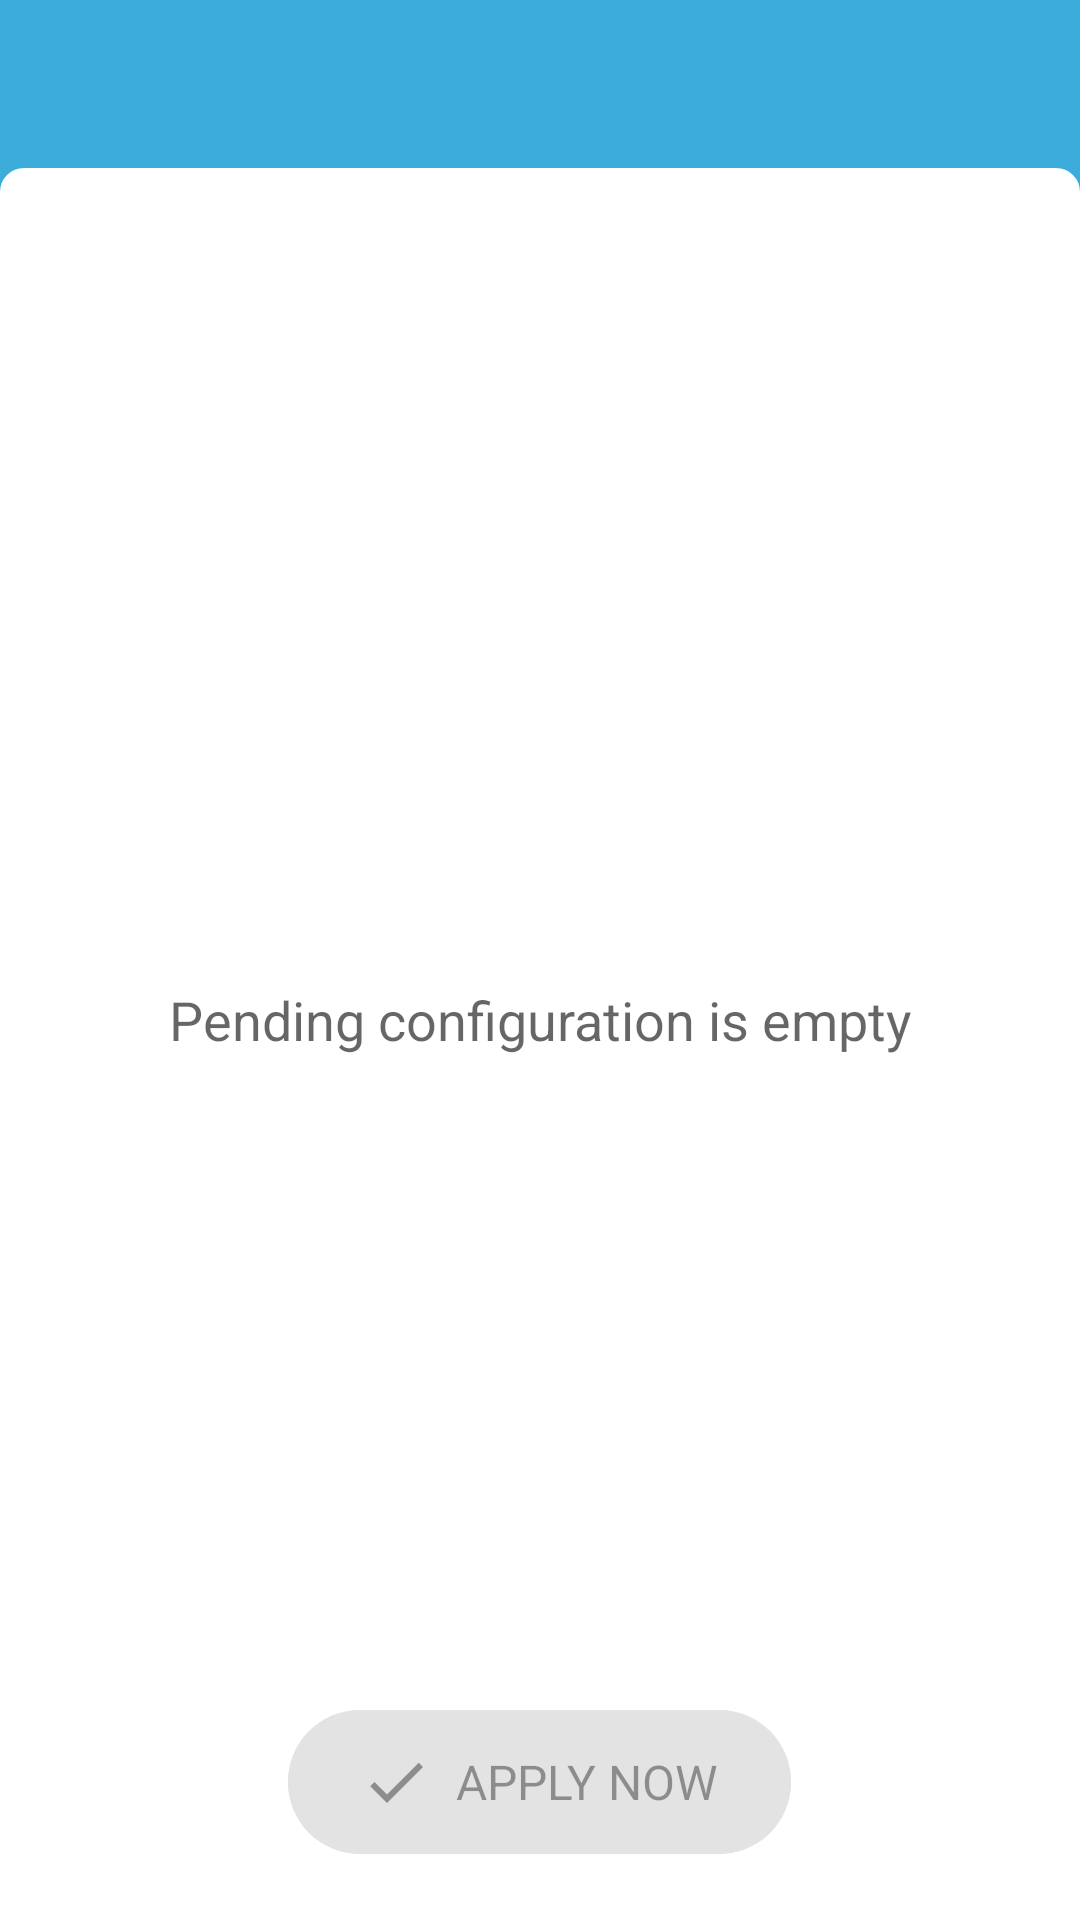

Write the Android layout XML for this screen, with the resource values it uses.
<!-- AndroidManifest.xml: activity theme AppTheme.NoActionBar -->
<!-- res/layout/activity_pending_configuration.xml -->
<?xml version="1.0" encoding="utf-8"?>
<androidx.coordinatorlayout.widget.CoordinatorLayout xmlns:android="http://schemas.android.com/apk/res/android"
    xmlns:app="http://schemas.android.com/apk/res-auto"
    xmlns:tools="http://schemas.android.com/tools"
    android:id="@+id/container"
    android:layout_width="match_parent"
    android:layout_height="match_parent"
    android:animateLayoutChanges="true"
    android:background="@android:color/white"
    tools:context=".ui.detail.PendingConfigurationActivity">

    <include layout="@layout/app_bar" />

    <include layout="@layout/content_pending_configuration" />

    <com.google.android.material.button.MaterialButton
        android:id="@+id/fab_apply_now"
        style="@style/ExtendedFabButton"
        android:layout_width="wrap_content"
        android:layout_height="wrap_content"
        android:layout_gravity="bottom|center_horizontal"
        android:layout_marginBottom="@dimen/app_default_margin"
        android:text="@string/apply_now"
        android:enabled="false"
        android:backgroundTint="@color/background_material_button"
        android:textAppearance="@style/TextAppearance.AppCompat.Medium"
        app:cornerRadius="32dp"
        app:icon="@drawable/ic_check"
        app:layout_constraintLeft_toLeftOf="parent"
        app:layout_constraintRight_toRightOf="parent" />

</androidx.coordinatorlayout.widget.CoordinatorLayout>
<!-- res/layout/app_bar.xml (included above) -->
<?xml version="1.0" encoding="utf-8"?>
<com.google.android.material.appbar.AppBarLayout xmlns:android="http://schemas.android.com/apk/res/android"
    xmlns:app="http://schemas.android.com/apk/res-auto"
    android:layout_width="match_parent"
    android:layout_height="wrap_content"
    android:theme="@style/AppTheme.AppBarOverlay"
    app:elevation="0dp">

    <androidx.appcompat.widget.Toolbar
        android:id="@+id/toolbar"
        android:layout_width="match_parent"
        android:layout_height="?attr/actionBarSize"
        android:background="?attr/colorPrimary"
        app:popupTheme="@style/AppTheme.PopupOverlay" />

</com.google.android.material.appbar.AppBarLayout>
<!-- res/layout/content_pending_configuration.xml (included above) -->
<?xml version="1.0" encoding="utf-8"?>
<FrameLayout xmlns:android="http://schemas.android.com/apk/res/android"
    xmlns:app="http://schemas.android.com/apk/res-auto"
    xmlns:tools="http://schemas.android.com/tools"
    android:id="@+id/content_pending_configuration"
    android:layout_width="match_parent"
    android:layout_height="match_parent"
    android:animateLayoutChanges="true"
    app:layout_behavior="com.google.android.material.appbar.AppBarLayout$ScrollingViewBehavior"
    tools:context=".ui.detail.PendingConfigurationActivity">

    <ScrollView
        android:id="@+id/scrollview"
        android:visibility="gone"
        android:layout_width="match_parent"
        android:layout_height="match_parent">

        <LinearLayout
            android:id="@+id/containerView"
            android:layout_width="match_parent"
            android:layout_height="wrap_content"
            android:background="@color/backgroundActivity"
            android:orientation="vertical"
            android:paddingStart="@dimen/app_default_margin"
            android:paddingTop="@dimen/app_default_margin"
            android:paddingEnd="@dimen/app_default_margin"
            android:paddingBottom="92dp">

            <TextView
                style="@style/TextAppearance.AppCompat.Large"
                android:layout_width="match_parent"
                android:layout_height="wrap_content"
                android:layout_marginBottom="@dimen/app_default_margin"
                android:text="@string/pending_config" />
        </LinearLayout>

    </ScrollView>

    <TextView
        android:id="@+id/empty"
        style="@style/TextAppearance.AppCompat.Medium"
        android:layout_width="match_parent"
        android:layout_height="match_parent"
        android:layout_marginBottom="@dimen/app_default_margin"
        android:gravity="center"
        android:text="@string/pending_config_empty" />

    <FrameLayout
        android:id="@+id/corners"
        android:layout_width="match_parent"
        android:layout_height="match_parent"
        android:background="@drawable/background_top_rounded" />
</FrameLayout>
<!-- resources referenced by this layout -->
<resources>
  <color name="backgroundActivity">@android:color/white</color>
  <dimen name="app_default_margin">16dp</dimen>
  <!-- drawable background_top_rounded (drawable) -->
  <?xml version="1.0" encoding="utf-8"?>
  <layer-list xmlns:android="http://schemas.android.com/apk/res/android">
  
      <item
          android:top="-8dp"
          android:left="-8dp"
          android:right="-8dp"
          android:bottom="-8dp">
          <shape
              android:shape="rectangle">
              <stroke
                  android:width="8dp"
                  android:color="@color/primary"
                  />
          </shape>
      </item>
  
      <item
          android:id="@+id/corner_radius_layer"
          android:top="-8dp"
          android:left="-8dp"
          android:right="-8dp"
          android:bottom="-8dp">
          <shape
              android:shape="rectangle" >
              <stroke
                  android:width="8dp"
                  android:color="@color/primary"/>
              <corners
                  android:topLeftRadius="12dp"
                  android:topRightRadius="12dp"
                  />
          </shape>
      </item>
  
  </layer-list>
  <!-- drawable ic_check (drawable) -->
  <vector android:height="24dp" android:tint="#FFFFFF"
      android:viewportHeight="24.0" android:viewportWidth="24.0"
      android:width="24dp" xmlns:android="http://schemas.android.com/apk/res/android">
      <path android:fillColor="#FF000000" android:pathData="M9,16.17L4.83,12l-1.42,1.41L9,19 21,7l-1.41,-1.41z"/>
  </vector>
  <string name="apply_now">Apply now</string>
  <string name="pending_config">Pending configuration</string>
  <string name="pending_config_empty">Pending configuration is empty</string>
  <style name="AppTheme.AppBarOverlay" parent="ThemeOverlay.AppCompat.Dark.ActionBar" />
  <style name="AppTheme.PopupOverlay" parent="ThemeOverlay.AppCompat.Light" />
  <style name="ExtendedFabButton" parent="@style/Widget.MaterialComponents.Button">
          <item name="android:textAllCaps">true</item>
          <item name="android:paddingLeft">24dp</item>
          <item name="android:paddingRight">24dp</item>
          <item name="android:paddingTop">12dp</item>
          <item name="android:paddingBottom">12dp</item>
          <item name="android:minHeight">52dp</item>
          <item name="android:textSize">16sp</item>
          <item name="cornerRadius">32dp</item>
          <item name="backgroundTint">@color/primary</item>
      </style>
  <style name="AppTheme.NoActionBar">
          <item name="windowActionBar">false</item>
          <item name="windowNoTitle">true</item>
          <item name="android:statusBarColor">@color/primary</item>
      </style>
  <color name="primary">#3cadda</color>
</resources>
